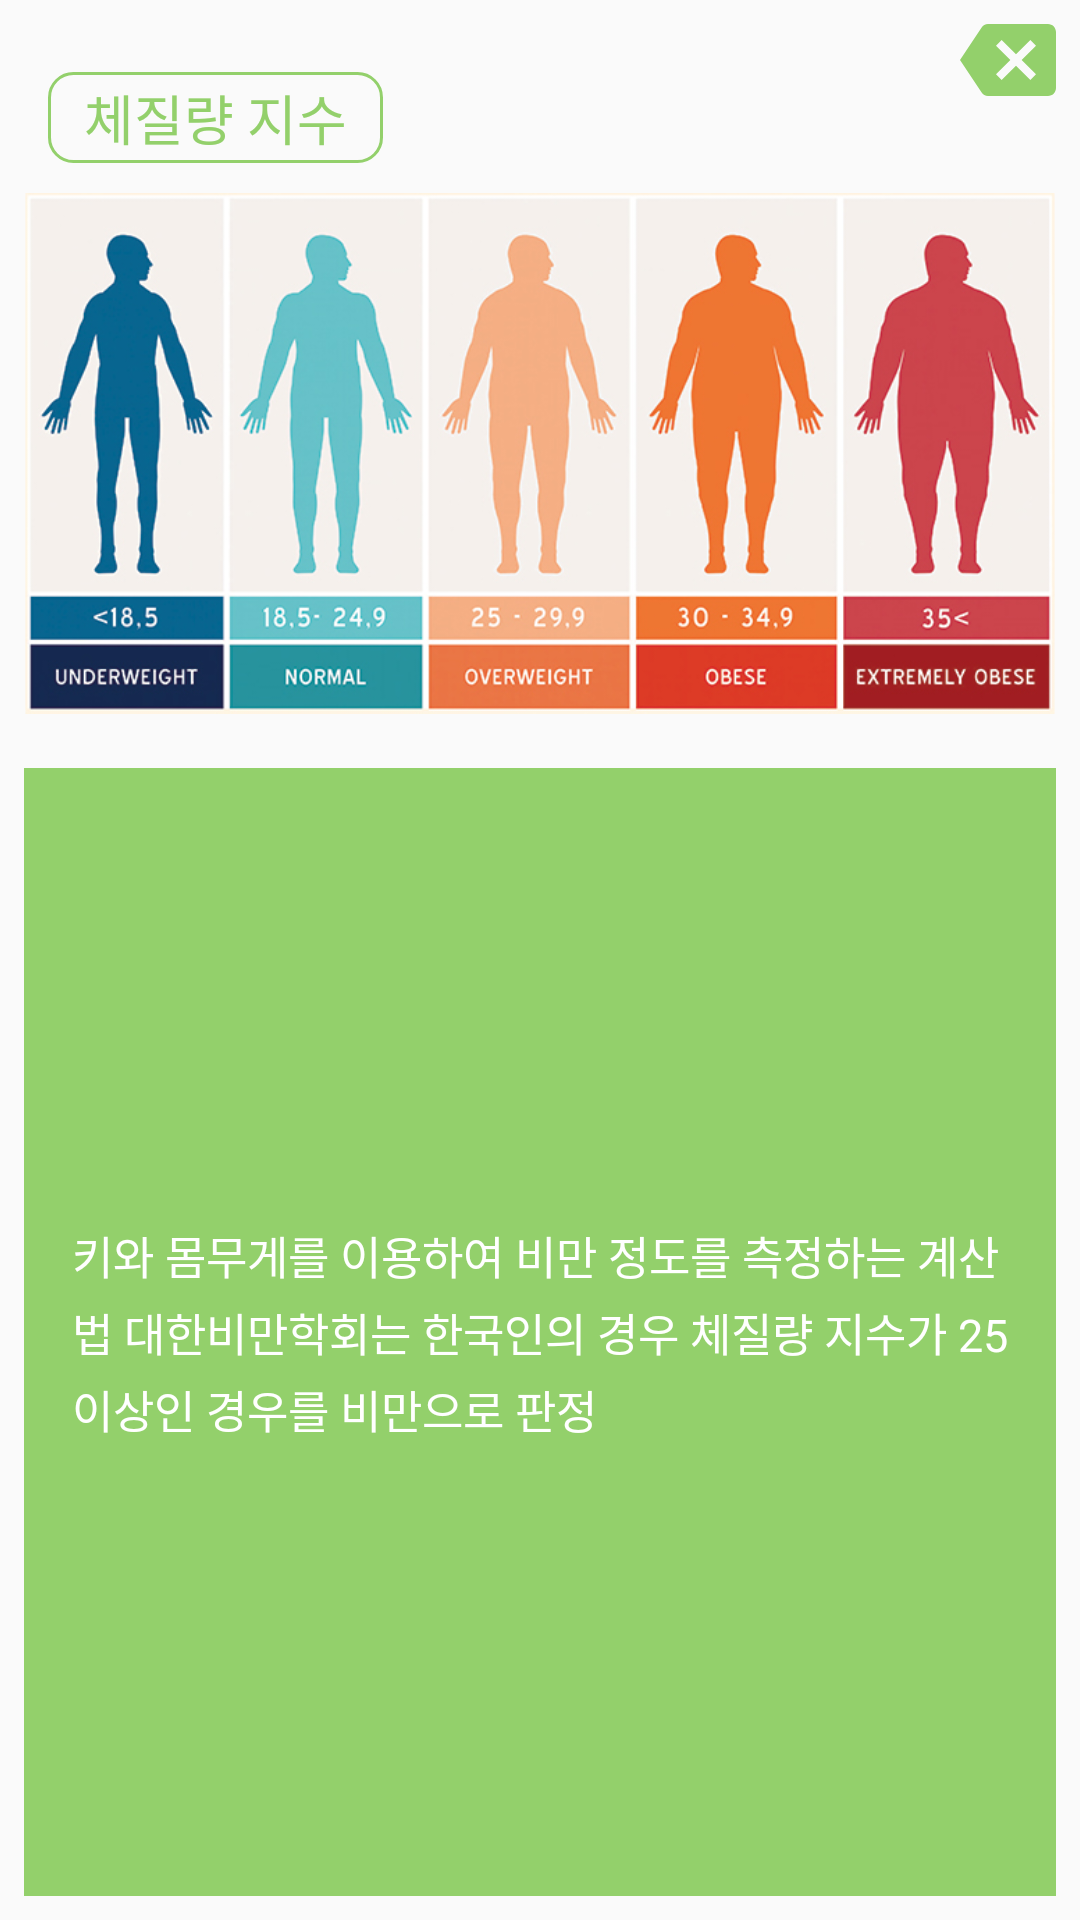

This screen was rendered from an Android layout file. Write that file and the resources it references.
<!-- AndroidManifest.xml: application theme AppTheme -->
<!-- res/layout/fragment_bmi_info_dialog.xml -->
<?xml version="1.0" encoding="utf-8"?>
<android.support.constraint.ConstraintLayout xmlns:android="http://schemas.android.com/apk/res/android"
    xmlns:app="http://schemas.android.com/apk/res-auto"
    xmlns:tools="http://schemas.android.com/tools"
    android:layout_width="match_parent"
    android:layout_height="wrap_content">

    <TextView
        android:id="@+id/textView8"
        android:layout_width="wrap_content"
        android:layout_height="wrap_content"
        android:layout_marginStart="16dp"
        android:layout_marginTop="24dp"
        android:background="@drawable/child_info_round_rect_button"
        android:paddingBottom="2dp"
        android:paddingEnd="12dp"
        android:paddingStart="12dp"
        android:paddingTop="2dp"
        android:text="체질량 지수"
        android:textColor="@color/colorPrimaryDark"
        android:textSize="18sp"
        app:layout_constraintStart_toStartOf="parent"
        app:layout_constraintTop_toTopOf="parent" />

    <ImageView
        android:id="@+id/imageView"
        android:layout_width="0dp"
        android:layout_height="0dp"
        android:layout_marginEnd="8dp"
        android:layout_marginStart="8dp"
        android:layout_marginTop="8dp"
        app:layout_constraintDimensionRatio="724:374"
        app:layout_constraintEnd_toEndOf="parent"
        app:layout_constraintStart_toStartOf="parent"
        app:layout_constraintTop_toBottomOf="@+id/textView8"
        app:srcCompat="@drawable/bmi_chart" />

    <TextView
        android:id="@+id/textView10"
        android:layout_width="0dp"
        android:layout_height="0dp"
        android:layout_marginBottom="8dp"
        android:layout_marginEnd="8dp"
        android:layout_marginStart="8dp"
        android:layout_marginTop="16dp"
        android:background="@color/colorPrimaryDark"
        android:lineSpacingExtra="4dp"
        android:padding="8dp"
        android:textColor="@color/colorWhite"
        android:textSize="15sp"
        app:layout_constraintBottom_toBottomOf="parent"
        app:layout_constraintEnd_toEndOf="parent"
        app:layout_constraintStart_toStartOf="parent"
        app:layout_constraintTop_toBottomOf="@+id/imageView" />

    <TextView
        android:id="@+id/textView9"
        android:layout_width="0dp"
        android:layout_height="wrap_content"
        android:layout_marginBottom="24dp"
        android:layout_marginEnd="24dp"
        android:layout_marginStart="24dp"
        android:layout_marginTop="32dp"
        android:background="@color/colorPrimaryDark"
        android:lineSpacingExtra="4dp"
        android:text="키와 몸무게를 이용하여 비만 정도를 측정하는 계산법 대한비만학회는 한국인의 경우 체질량 지수가 25이상인 경우를 비만으로 판정"
        android:textColor="@color/colorWhite"
        android:textSize="15sp"
        app:layout_constraintBottom_toBottomOf="parent"
        app:layout_constraintEnd_toEndOf="parent"
        app:layout_constraintStart_toStartOf="parent"
        app:layout_constraintTop_toBottomOf="@+id/imageView" />

    <Button
        android:id="@+id/back_button"
        android:layout_width="32dp"
        android:layout_height="32dp"
        android:layout_marginEnd="8dp"
        android:layout_marginTop="4dp"
        android:background="@drawable/ic_backspace"
        app:layout_constraintEnd_toEndOf="parent"
        app:layout_constraintTop_toTopOf="parent" />
</android.support.constraint.ConstraintLayout>
<!-- resources referenced by this layout -->
<resources>
  <color name="colorPrimaryDark">#93D06B</color>
  <color name="colorWhite">#FFFFFF</color>
  <!-- drawable bmi_chart: png bitmap (drawable, 256285 bytes) -->
  <!-- drawable child_info_round_rect_button (drawable) -->
  <?xml version="1.0" encoding="utf-8"?>
  <selector xmlns:android="http://schemas.android.com/apk/res/android" >
      <item android:state_pressed="true" >
          <shape android:shape="rectangle"  >
              <corners android:radius="8dip" />
              <stroke android:width="1dip" android:color="@color/colorPrimaryDark" />
          </shape>
      </item>
      <item android:state_focused="true">
          <shape android:shape="rectangle"  >
              <corners android:radius="8dip" />
              <stroke android:width="1dip" android:color="@color/colorPrimaryDark" />
          </shape>
      </item>
      <item >
          <shape android:shape="rectangle"  >
              <corners android:radius="8dip" />
              <stroke android:width="1dip" android:color="@color/colorPrimaryDark" />
          </shape>
      </item>
  </selector>
  <!-- drawable ic_backspace (drawable) -->
  <vector xmlns:android="http://schemas.android.com/apk/res/android"
      android:width="32dp"
      android:height="32dp"
      android:viewportHeight="24.0"
      android:viewportWidth="24.0">
      <path
          android:fillColor="@color/colorPrimaryDark"
          android:pathData="M22,3L7,3c-0.69,0 -1.23,0.35 -1.59,0.88L0,12l5.41,8.11c0.36,0.53 0.9,0.89 1.59,0.89h15c1.1,0 2,-0.9 2,-2L24,5c0,-1.1 -0.9,-2 -2,-2zM19,15.59L17.59,17 14,13.41 10.41,17 9,15.59 12.59,12 9,8.41 10.41,7 14,10.59 17.59,7 19,8.41 15.41,12 19,15.59z" />
  </vector>
  <style name="AppTheme" parent="Theme.AppCompat.Light.NoActionBar">
          
          <item name="colorPrimary">@color/colorPrimary</item>
          <item name="colorPrimaryDark">@color/colorPrimaryDark</item>
          <item name="colorAccent">@color/colorAccent</item>
  
      </style>
  <color name="colorPrimary">#FFDDDD</color>
  <color name="colorAccent">#558931</color>
</resources>
